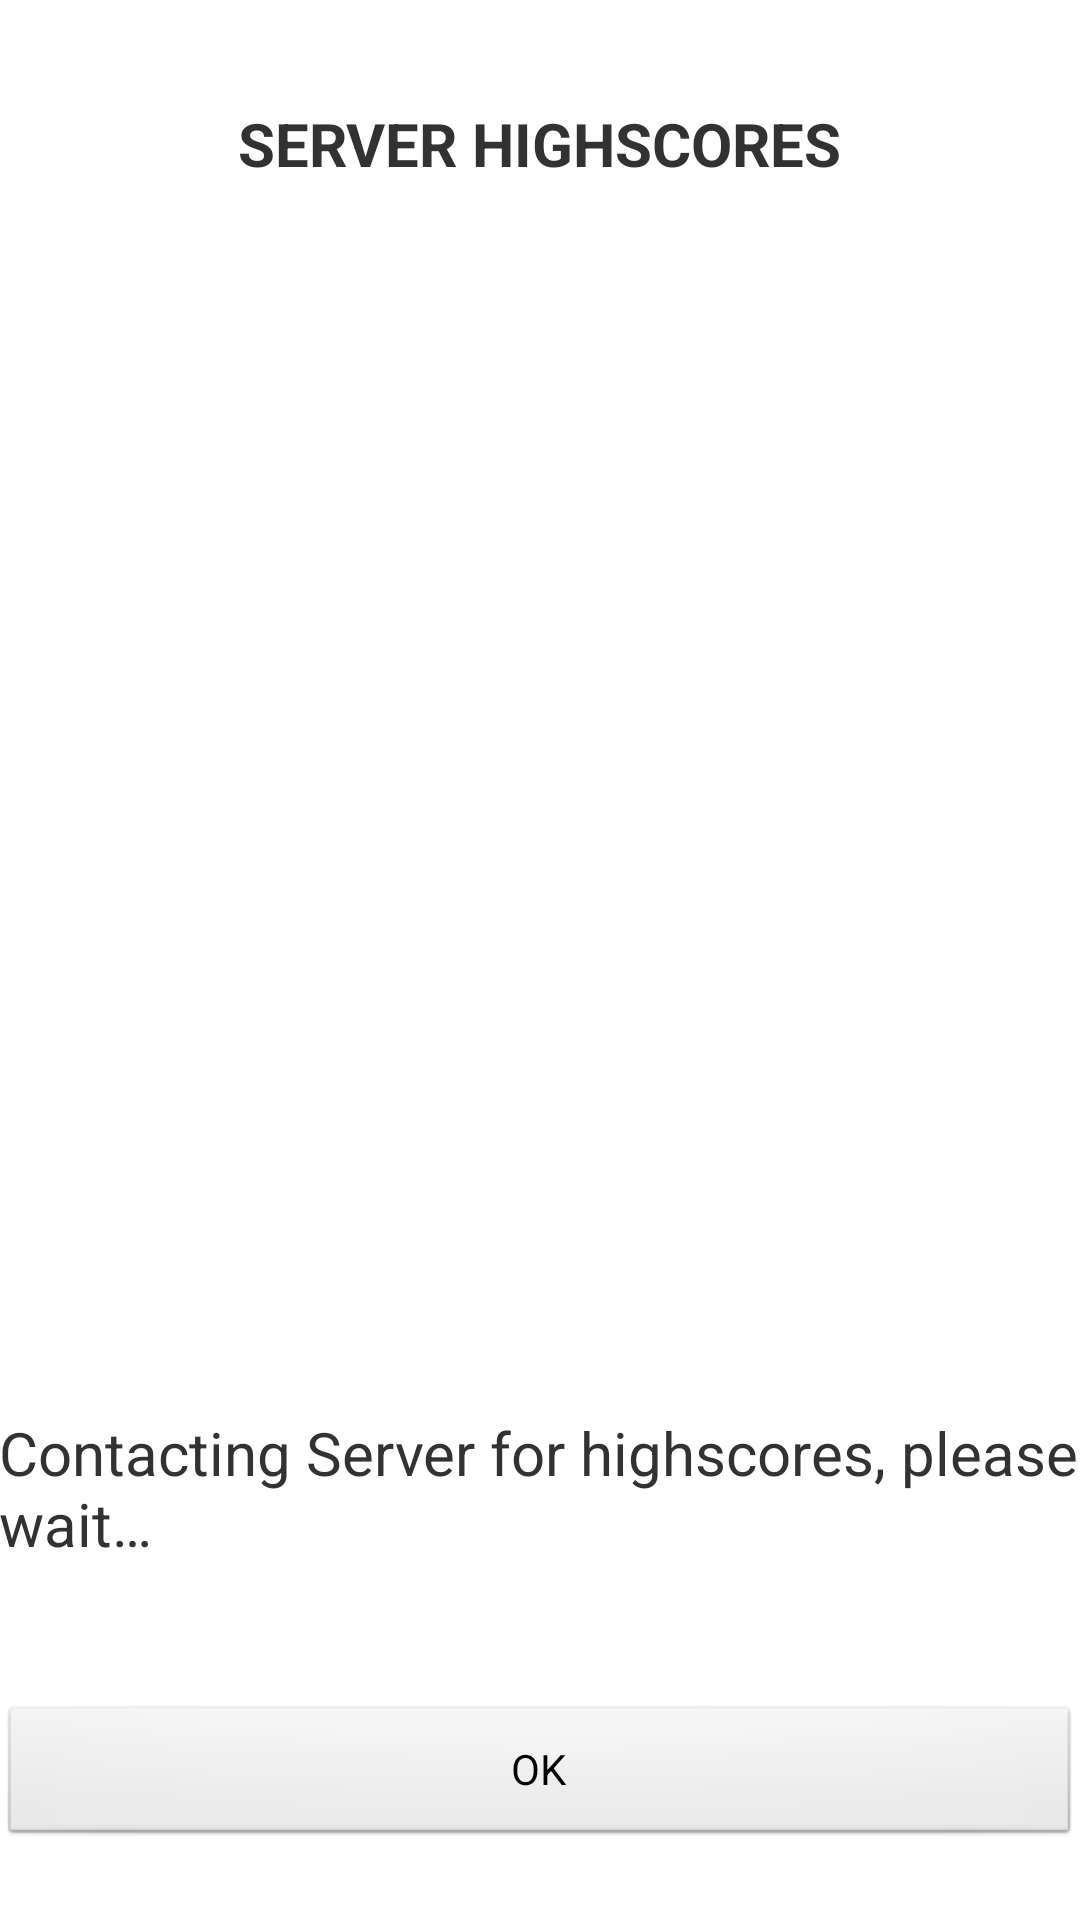

The Android layout XML behind this screen, and the referenced resources:
<!-- AndroidManifest.xml: application theme AppTheme -->
<!-- res/layout/activity_sever_high_score.xml -->
<LinearLayout xmlns:android="http://schemas.android.com/apk/res/android"
    xmlns:tools="http://schemas.android.com/tools"
    android:id="@+id/server_highscore_main_layout"
    android:layout_width="match_parent"
    android:layout_height="match_parent"
    android:orientation="vertical"
    android:paddingBottom="@dimen/activity_vertical_margin"
    android:paddingLeft="@dimen/activity_horizontal_margin"
    android:paddingRight="@dimen/activity_horizontal_margin"
    android:paddingTop="@dimen/activity_vertical_margin"
    tools:context="net.studioblueplanet.superset.CheckServerActivity" >

    <LinearLayout
        android:layout_width="match_parent"
        android:layout_height="0dp"
        android:layout_weight="0.15"
        android:gravity="center" >

		<TextView
	        android:id="@+id/server_highscore_activity_title"
		    android:layout_width="wrap_content"
		    android:layout_height="wrap_content"
		    android:text="@string/server_highscore_activity_title"
		    android:textSize="20sp"
		    android:textStyle="bold" >

		</TextView>

    </LinearLayout>

    <LinearLayout
        android:layout_width="match_parent"
        android:layout_height="0dp"
        android:layout_weight="0.55"
        android:gravity="center" >

        <ListView
            android:id="@+id/server_highscore_activity_list"
            android:layout_width="match_parent"
            android:layout_height="wrap_content"
            android:layout_weight="1" >
        </ListView>

    </LinearLayout>
    
    
    <LinearLayout
        android:layout_width="match_parent"
        android:layout_height="0dp"
        android:layout_weight="0.15"
        android:gravity="center" >

		<TextView
	        android:id="@+id/server_highscore_activity_status"
		    android:layout_width="wrap_content"
		    android:layout_height="wrap_content"
		    android:text="@string/server_highscore_activity_status_contacting"
		    android:textSize="20sp" >

		</TextView>

    </LinearLayout>
    
    <LinearLayout
        android:layout_width="match_parent"
        android:layout_height="0dp"
        android:layout_weight="0.15"
        android:gravity="center" >

		    <Button
		        android:id="@+id/server_highscore_activity_button_ok"
		        android:layout_width="match_parent"
		        android:layout_height="wrap_content"
		        android:text="@string/server_highscore_activity_button_ok"  
		        android:onClick="buttonOkAction" />	
	

	</LinearLayout>
    
    
</LinearLayout>
<!-- resources referenced by this layout -->
<resources>
  <string name="server_highscore_activity_button_ok">OK</string>
  <string name="server_highscore_activity_status_contacting">Contacting Server for highscores, please wait…</string>
  <string name="server_highscore_activity_title">SERVER HIGHSCORES</string>
  <style name="AppTheme" parent="AppBaseTheme">
          
              <item name="android:windowNoTitle">true</item>
      		<item name="android:windowFullscreen">true</item>
      </style>
  <style name="AppBaseTheme" parent="android:Theme.Light">
          
      </style>
</resources>
